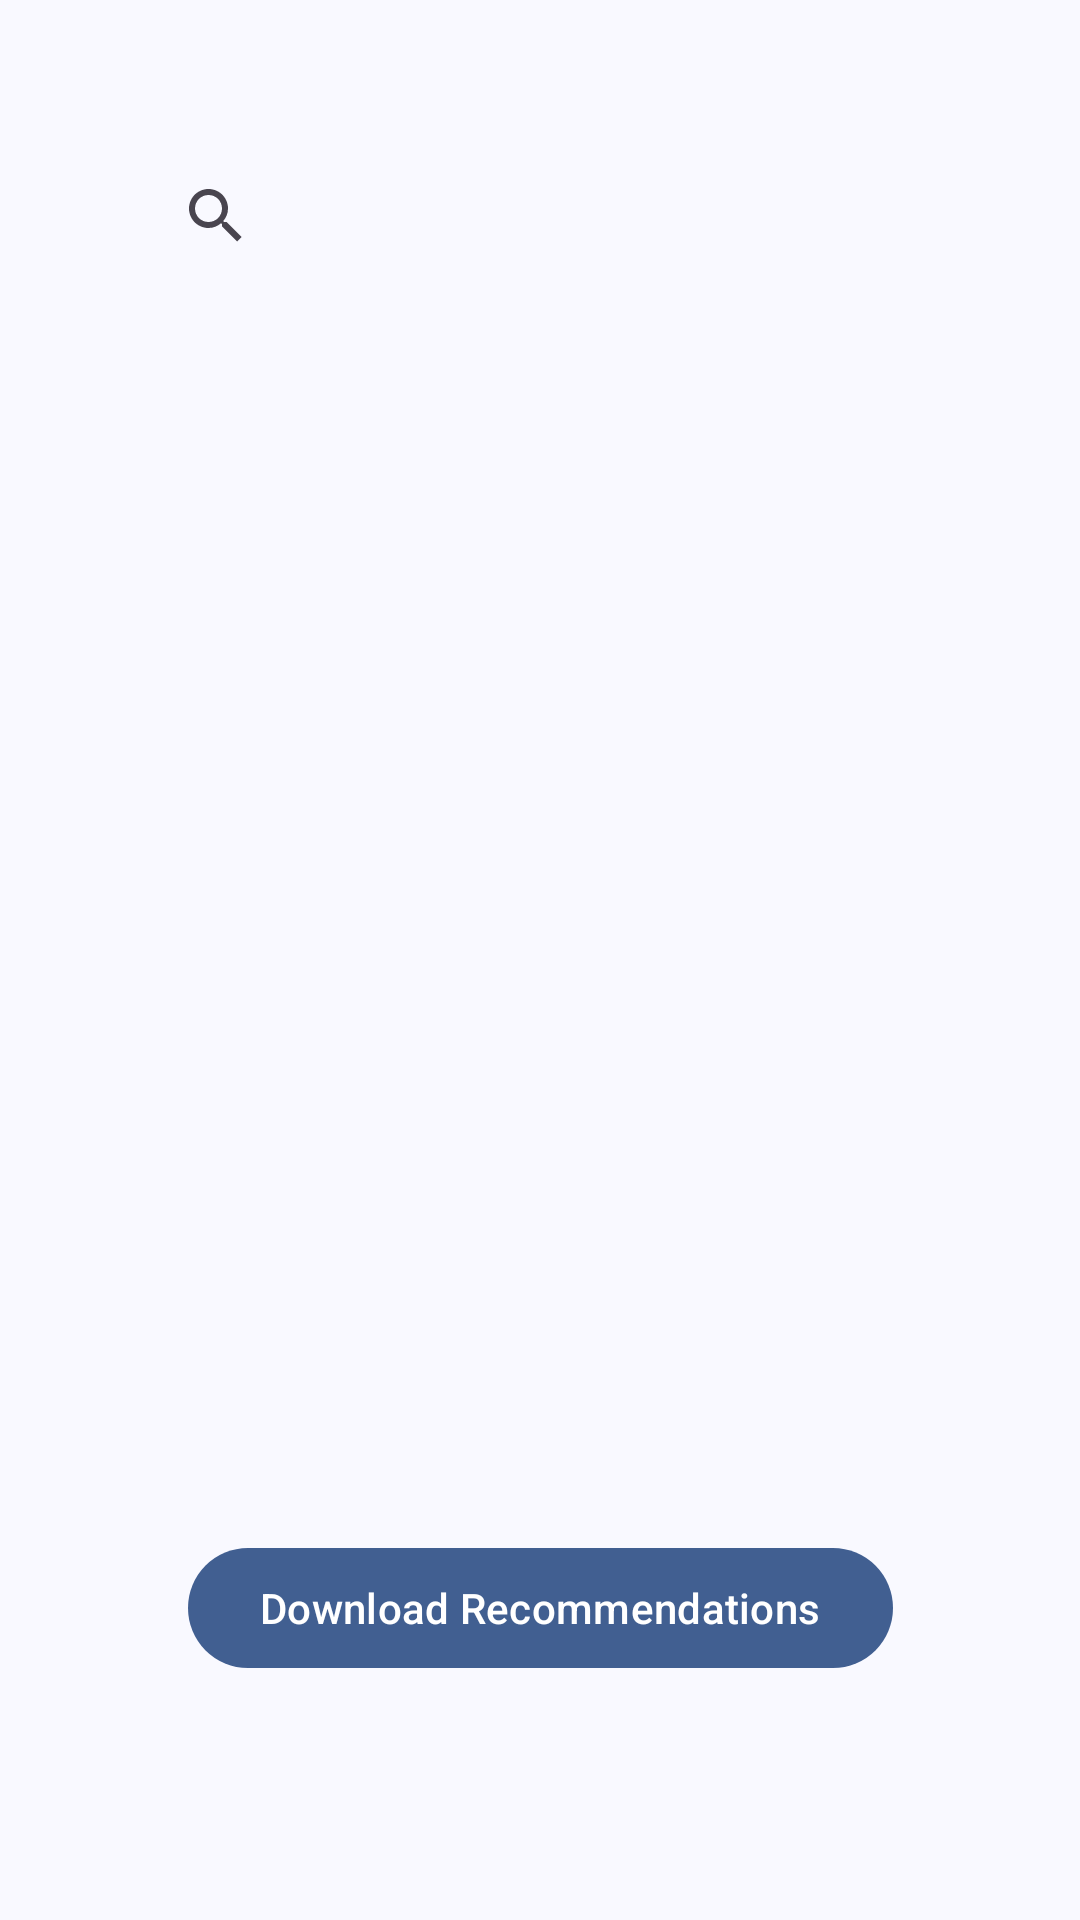

Android layout source for this screen:
<!-- AndroidManifest.xml: application theme Theme.HC -->
<!-- res/layout/fragment_recs.xml -->
<?xml version="1.0" encoding="utf-8"?>
<androidx.constraintlayout.widget.ConstraintLayout
    xmlns:android="http://schemas.android.com/apk/res/android"
    xmlns:app="http://schemas.android.com/apk/res-auto"
    xmlns:tools="http://schemas.android.com/tools"
    android:layout_width="match_parent"
    android:layout_height="match_parent"
    tools:context=".ui.recs.RecsFragment">

    

    
    <androidx.appcompat.widget.SearchView
        android:id="@+id/searchView"
        android:layout_width="match_parent"
        android:layout_height="wrap_content"
        android:layout_margin="48dp"
        android:layout_marginTop="125dp"
        android:iconifiedByDefault="false"
        android:queryHint="Search for songs..."
        app:layout_constraintEnd_toEndOf="parent"
        app:layout_constraintHorizontal_bias="0.614"
        app:layout_constraintStart_toStartOf="parent"
        app:layout_constraintTop_toTopOf="parent" />

    <ProgressBar
        android:id="@+id/progressBar"
        android:layout_width="wrap_content"
        android:layout_height="wrap_content"
        android:visibility="gone"
        app:layout_constraintTop_toBottomOf="@id/searchView"
        app:layout_constraintStart_toStartOf="parent"
        app:layout_constraintEnd_toEndOf="parent"
        android:layout_marginTop="16dp" />

    
    <androidx.recyclerview.widget.RecyclerView
        android:id="@+id/recommendationsRecyclerView"
        android:layout_width="match_parent"
        android:layout_height="0dp"
        android:layout_marginTop="14dp"
        android:layout_marginBottom="8dp"
        app:layout_constraintBottom_toTopOf="@id/downloadButton"
        app:layout_constraintEnd_toEndOf="parent"
        app:layout_constraintStart_toStartOf="parent"
        app:layout_constraintTop_toBottomOf="@id/progressBar" />

    
    <Button
        android:id="@+id/downloadButton"
        android:layout_width="wrap_content"
        android:layout_height="wrap_content"
        android:text="Download Recommendations"
        app:layout_constraintBottom_toBottomOf="parent"
        app:layout_constraintStart_toStartOf="parent"
        app:layout_constraintEnd_toEndOf="parent"
        android:layout_marginBottom="80dp" />

</androidx.constraintlayout.widget.ConstraintLayout>
<!-- resources referenced by this layout -->
<resources>
  <color name="md_theme_primary">#415F91</color>
  <color name="md_theme_onPrimary">#FFFFFF</color>
  <color name="md_theme_primaryContainer">#D6E3FF</color>
  <color name="md_theme_onPrimaryContainer">#001B3E</color>
  <color name="md_theme_secondary">#565F71</color>
  <color name="md_theme_onSecondary">#FFFFFF</color>
  <color name="md_theme_secondaryContainer">#DAE2F9</color>
  <color name="md_theme_onSecondaryContainer">#131C2B</color>
  <color name="md_theme_tertiary">#705575</color>
  <color name="md_theme_onTertiary">#FFFFFF</color>
  <color name="md_theme_tertiaryContainer">#FAD8FD</color>
  <color name="md_theme_onTertiaryContainer">#28132E</color>
  <color name="md_theme_error">#BA1A1A</color>
  <color name="md_theme_onError">#FFFFFF</color>
  <color name="md_theme_errorContainer">#FFDAD6</color>
  <color name="md_theme_onErrorContainer">#410002</color>
  <color name="md_theme_background">#F9F9FF</color>
  <color name="md_theme_onBackground">#191C20</color>
  <color name="md_theme_surface">#F9F9FF</color>
  <color name="md_theme_onSurface">#191C20</color>
  <color name="md_theme_surfaceVariant">#E0E2EC</color>
  <color name="md_theme_onSurfaceVariant">#44474E</color>
  <color name="md_theme_outline">#74777F</color>
  <color name="md_theme_outlineVariant">#C4C6D0</color>
  <color name="md_theme_inverseSurface">#2E3036</color>
  <color name="md_theme_inverseOnSurface">#F0F0F7</color>
  <color name="md_theme_inversePrimary">#AAC7FF</color>
  <color name="md_theme_primaryFixed">#D6E3FF</color>
  <color name="md_theme_onPrimaryFixed">#001B3E</color>
  <color name="md_theme_primaryFixedDim">#AAC7FF</color>
  <color name="md_theme_onPrimaryFixedVariant">#284777</color>
  <color name="md_theme_secondaryFixed">#DAE2F9</color>
  <color name="md_theme_onSecondaryFixed">#131C2B</color>
  <color name="md_theme_secondaryFixedDim">#BEC6DC</color>
  <color name="md_theme_onSecondaryFixedVariant">#3E4759</color>
  <color name="md_theme_tertiaryFixed">#FAD8FD</color>
  <color name="md_theme_onTertiaryFixed">#28132E</color>
  <color name="md_theme_tertiaryFixedDim">#DDBCE0</color>
  <color name="md_theme_onTertiaryFixedVariant">#573E5C</color>
  <color name="md_theme_surfaceDim">#D9D9E0</color>
  <color name="md_theme_surfaceBright">#F9F9FF</color>
  <color name="md_theme_surfaceContainerLowest">#FFFFFF</color>
  <color name="md_theme_surfaceContainerLow">#F3F3FA</color>
  <color name="md_theme_surfaceContainer">#EDEDF4</color>
  <color name="md_theme_surfaceContainerHigh">#E7E8EE</color>
  <color name="md_theme_surfaceContainerHighest">#E2E2E9</color>
</resources>
